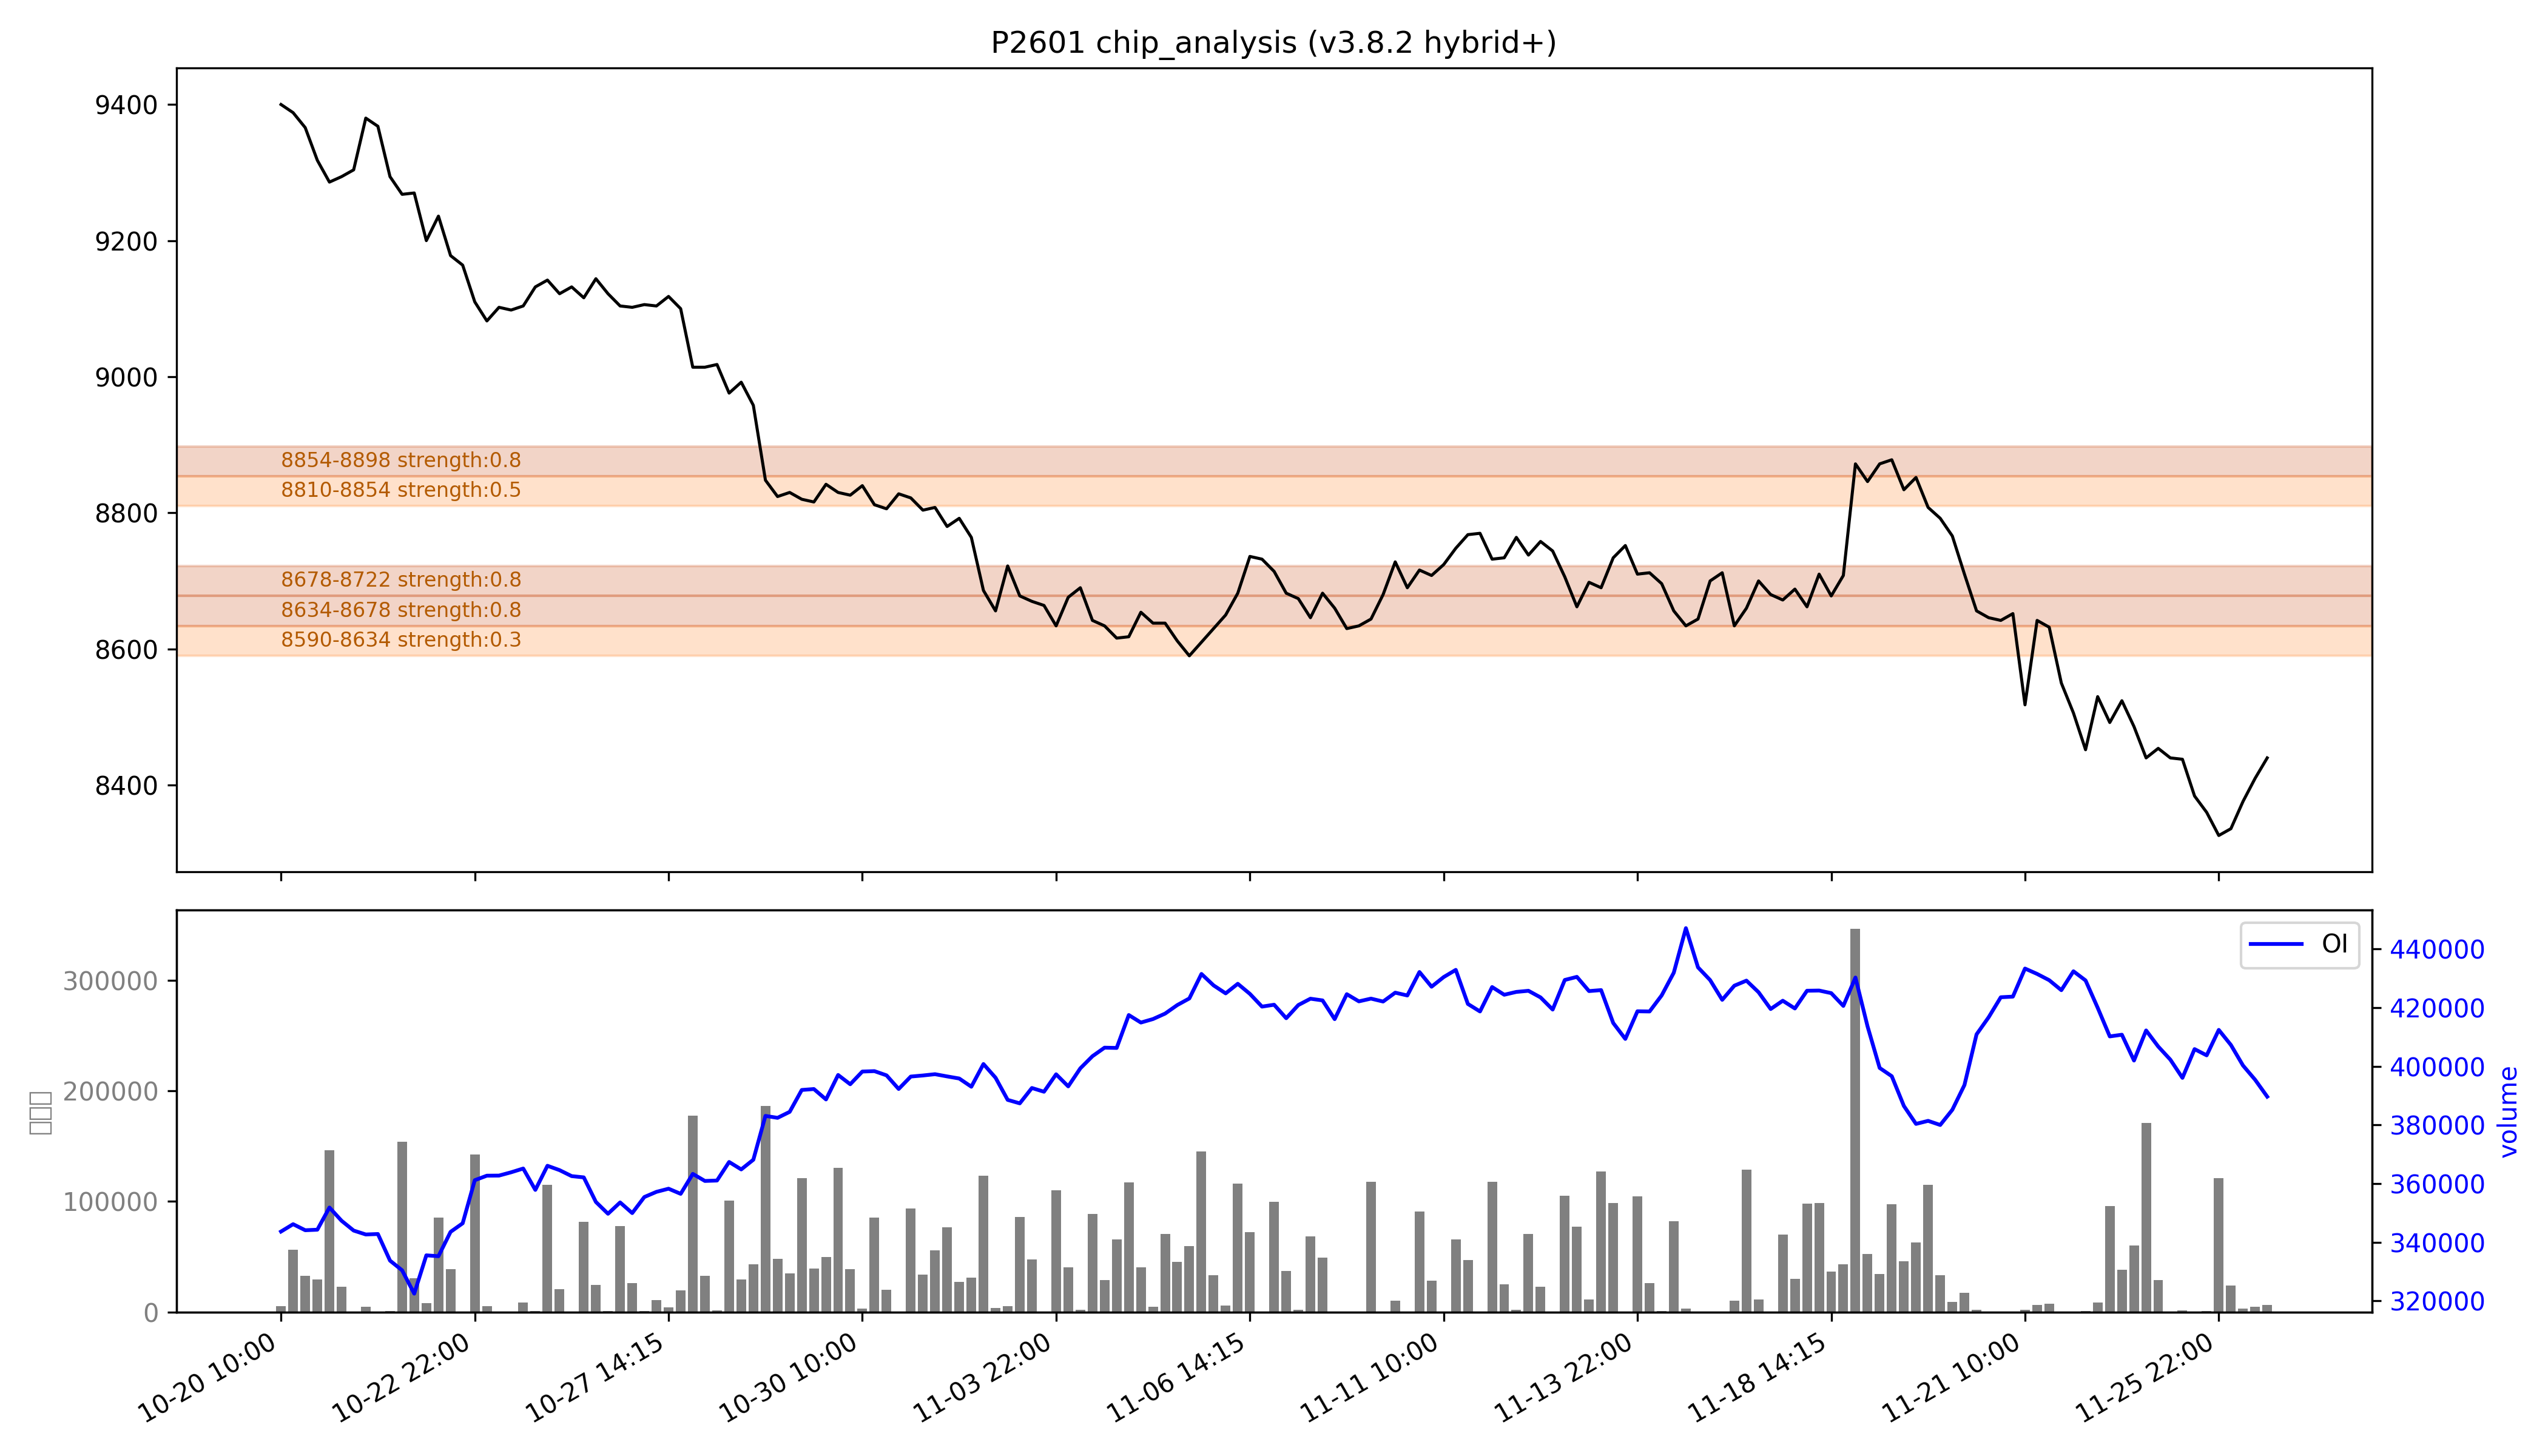

Values plotted in this chart, from the file beside it:
low, high, recent_strength, all_strength, avg_strength, persistent, zone_type
8590, 8634, 0.0, 0.6, 0.3, False, 短期区
8634, 8678, 0.7, 0.9, 0.8, True, 持久区
8678, 8722, 0.7, 0.9, 0.8, True, 持久区
8810, 8854, 0.0, 强：1.0, 0.5, False, 短期区
8854, 8898, 强：1.0, 0.6, 强：0.8, True, 持久区
